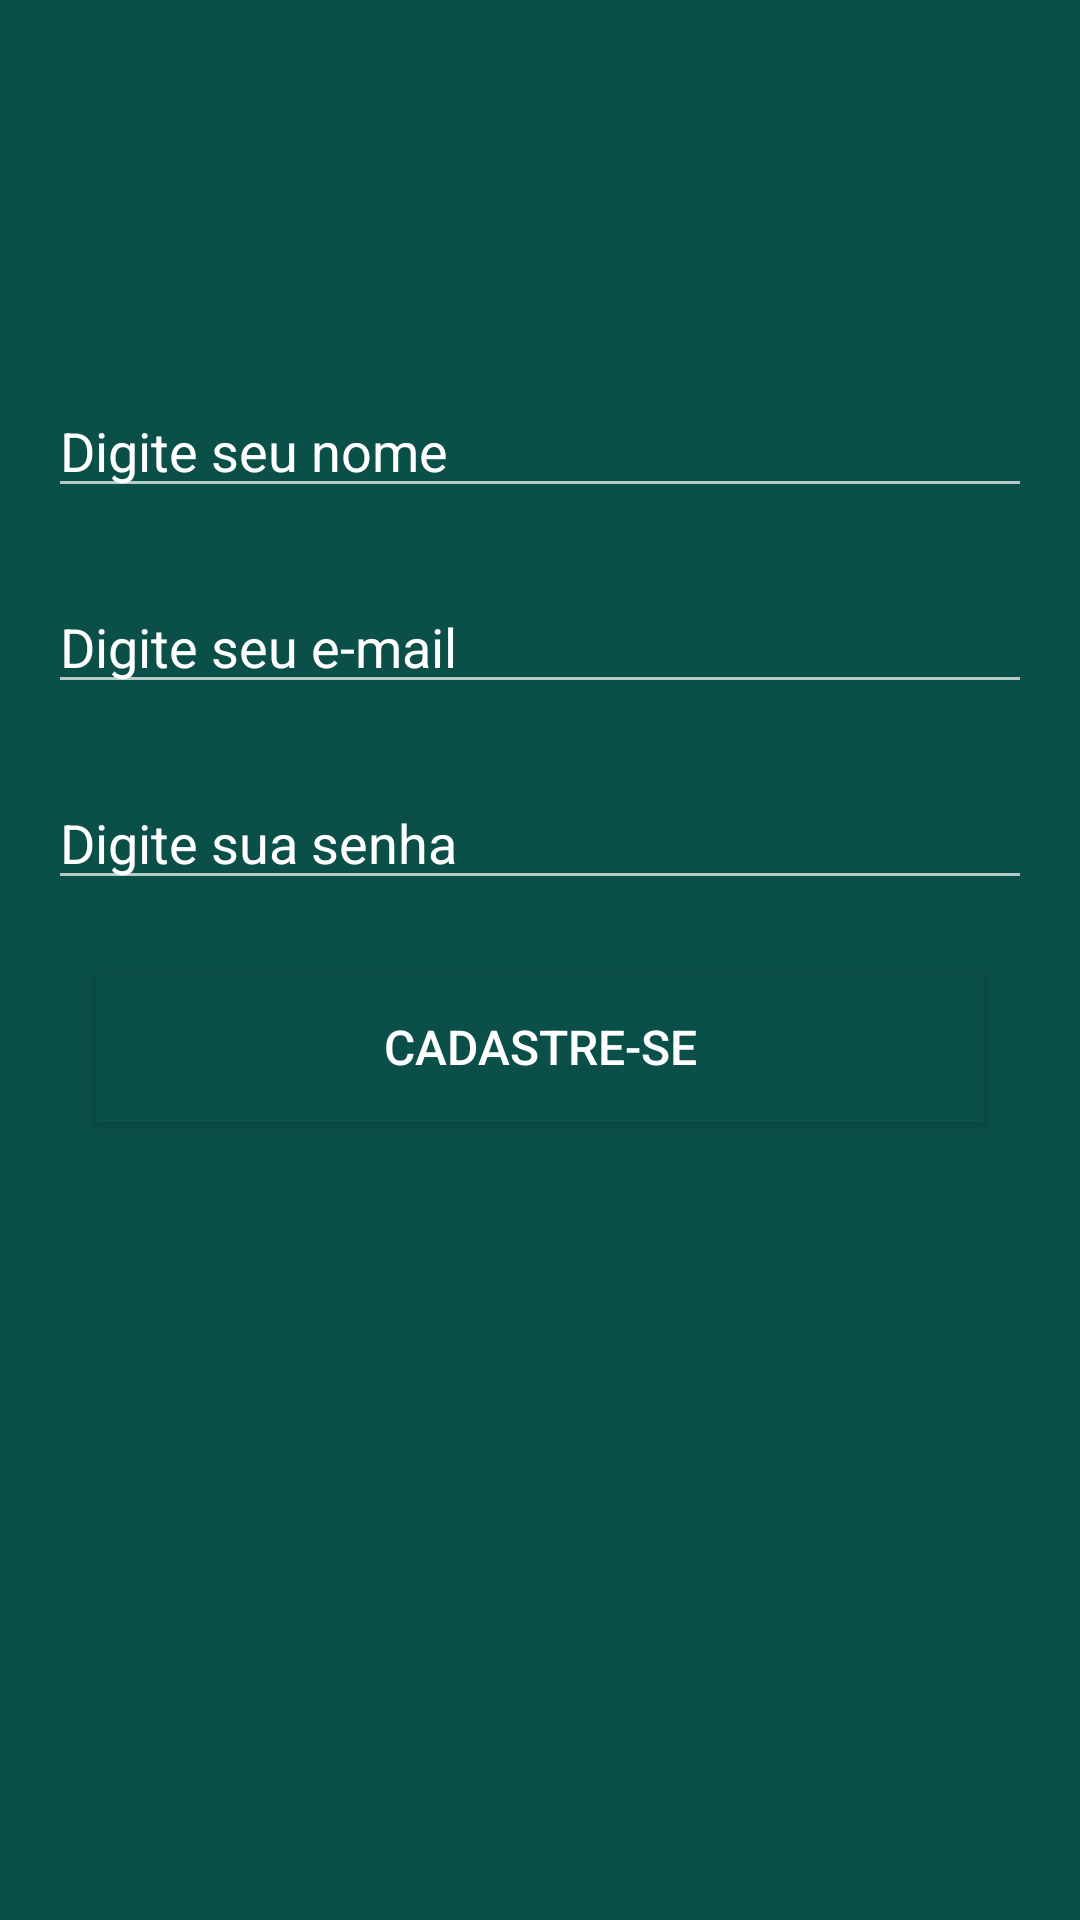

Reconstruct the res/layout file that produces this screen, plus the resources it refers to.
<!-- AndroidManifest.xml: application theme WhatsAppTheme -->
<!-- res/layout/activity_cadastro_usuario.xml -->
<?xml version="1.0" encoding="utf-8"?>
<layout>
    <data>
        <variable
            name="cadastro"
            type="com.example.whatsclone.activity.cadastro.CadastroUsuarioActivity" />
    </data>

    <LinearLayout xmlns:android="http://schemas.android.com/apk/res/android"
        xmlns:app="http://schemas.android.com/apk/res-auto"
        xmlns:tools="http://schemas.android.com/tools"
        android:layout_width="match_parent"
        android:layout_height="match_parent"
        android:orientation="vertical"
        android:background="@color/colorPrimary"
        android:paddingLeft="16dp"
        android:paddingRight="16dp"
        app:layout_behavior="@string/appbar_scrolling_view_behavior"
        tools:context=".activity.cadastro.CadastroUsuarioActivity"
        tools:showIn="@layout/activity_cadastro_usuario">

        <ImageView
            android:layout_width="wrap_content"
            android:layout_height="wrap_content"
            android:layout_gravity="center"
            android:layout_marginTop="80dp"
            android:background="@drawable/usuario" />

        <EditText
            android:id="@+id/edt_cadastro_nome"
            style="@style/edit_text_whats"
            android:layout_marginTop="48dp"
            android:inputType="none"
            android:hint="@string/digite_seu_nome" />

        <EditText
            android:id="@+id/edt_cadastro_email"
            style="@style/edit_text_whats"
            android:layout_marginTop="24dp"
            android:inputType="textEmailAddress"
            android:hint="@string/digite_seu_email" />
        <EditText
            android:id="@+id/edt_cadastro_senha"
            style="@style/edit_text_whats"
            android:layout_marginTop="24dp"
            android:inputType="textPassword"
            android:hint="@string/digite_senha" />

        <Button
            android:id="@+id/btn_cadastrar"
            android:text="@string/cadastre_se"
            android:layout_width="match_parent"
            android:layout_height="50dp"
            android:layout_gravity="center"
            android:layout_marginLeft="16dp"
            android:layout_marginTop="24dp"
            android:textSize="16sp"
            android:layout_marginRight="16dp"
            android:background="@color/colorPrimary"
            android:textColor="@color/textColorPrimary"/>

    </LinearLayout>
</layout>
<!-- resources referenced by this layout -->
<resources>
  <color name="colorPrimary">#0a5048</color>
  <color name="textColorPrimary">#ffffff</color>
  <string name="cadastre_se">Cadastre-se</string>
  <string name="digite_senha">Digite sua senha</string>
  <string name="digite_seu_email">Digite seu e-mail</string>
  <string name="digite_seu_nome">Digite seu nome</string>
  <style name="edit_text_whats">
          <item name="android:layout_width">match_parent</item>
          <item name="android:layout_height">wrap_content</item>
          <item name="android:textColor">@color/textColorPrimary</item>
          <item name="android:textColorHint">@color/textColorPrimary</item>
          <item name="android:textSize">18sp</item>
      </style>
  <style name="WhatsAppTheme" parent="Theme.AppCompat.NoActionBar">
          
          <item name="colorPrimary">@color/colorPrimary</item>
          <item name="colorPrimaryDark">@color/colorPrimaryDark</item>
          <item name="android:windowBackground">@android:color/white</item>
  
      </style>
  <color name="colorPrimaryDark">#0b6156</color>
</resources>
